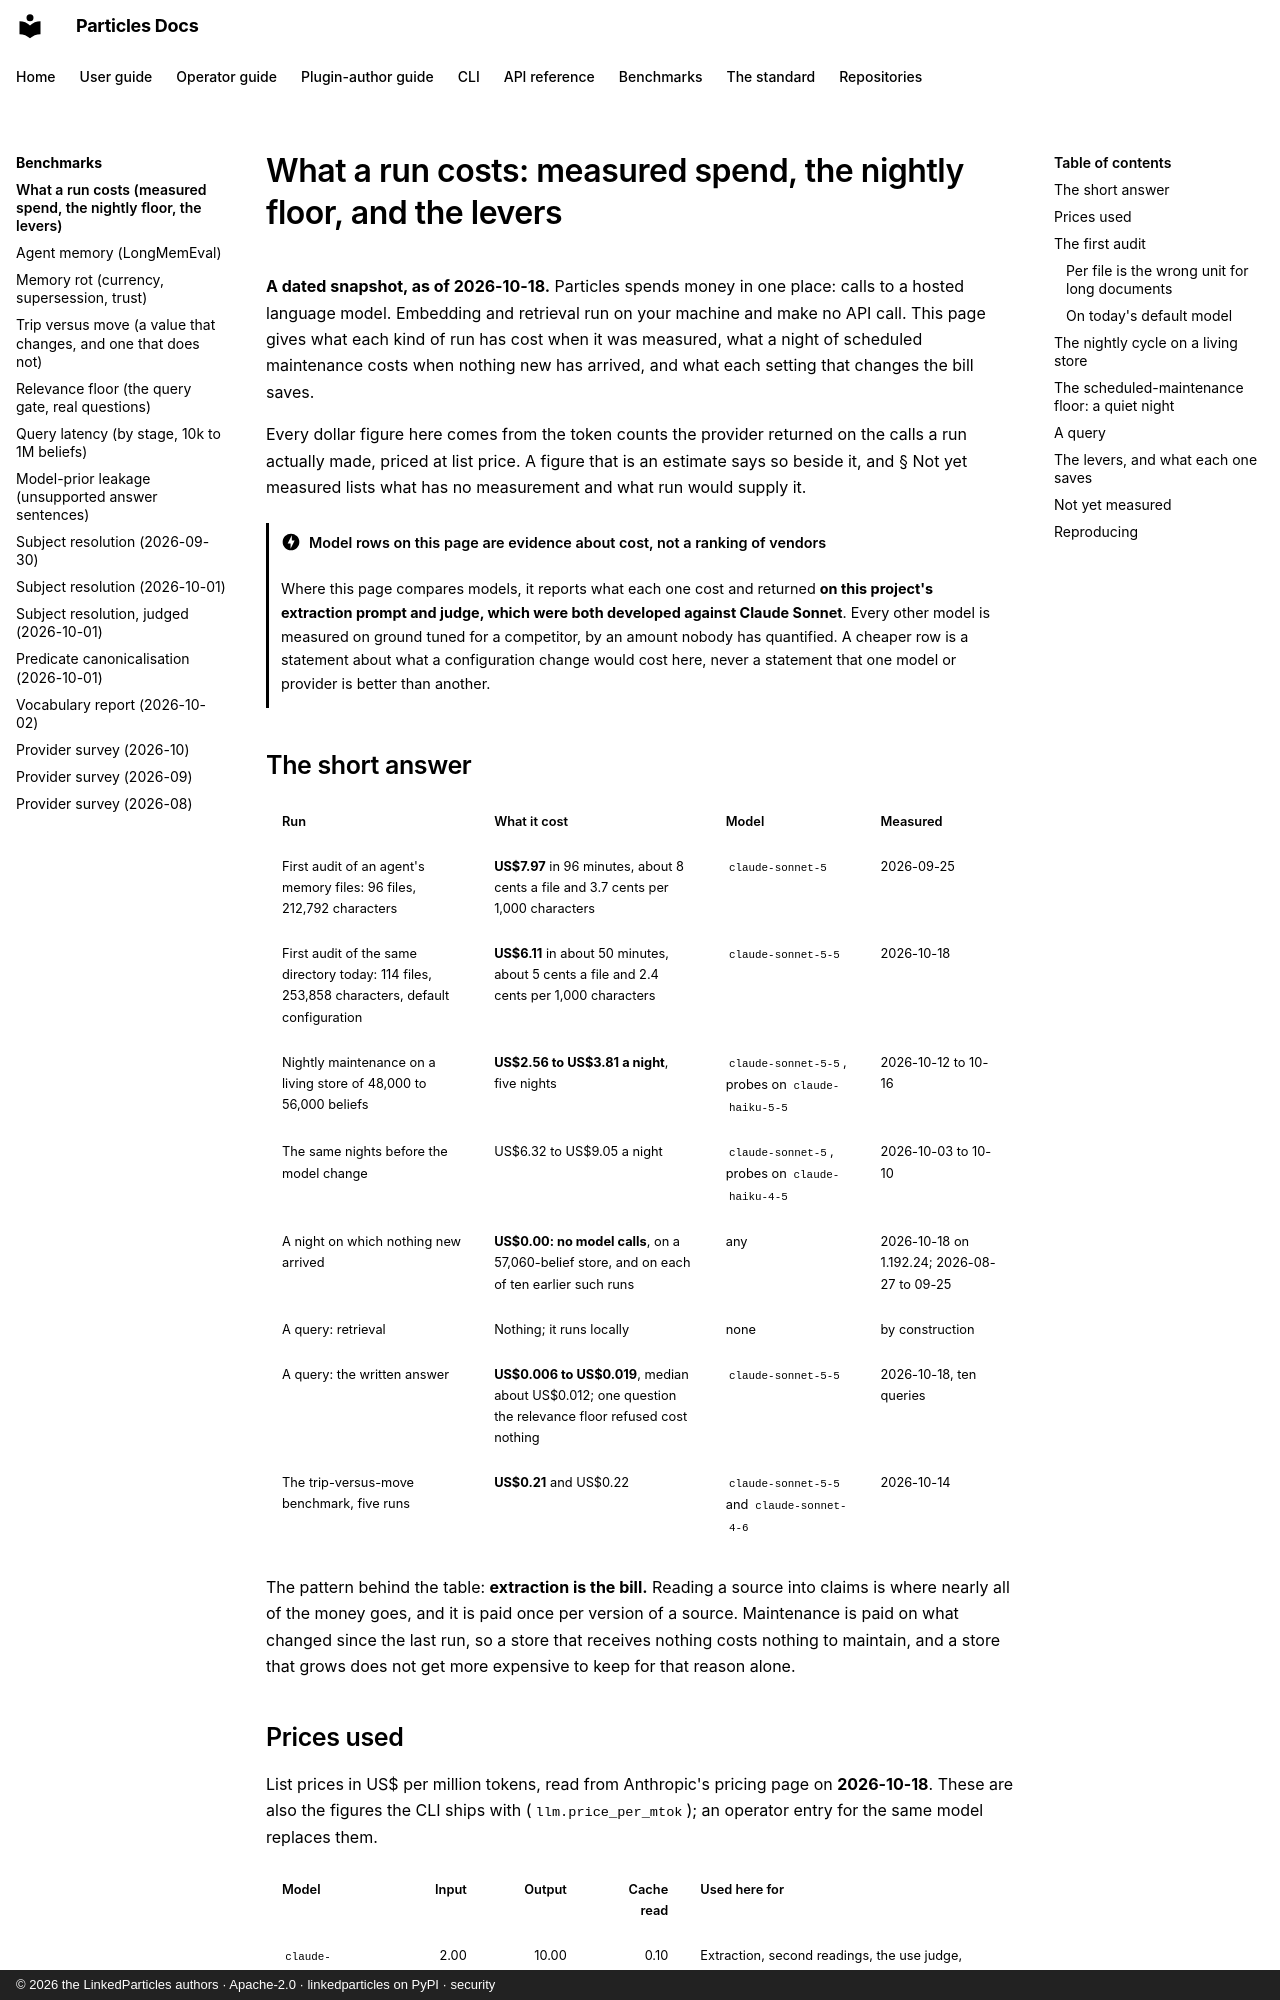

repository: LinkedParticles/particles-engine-py · page: benchmarks/cost/index.html · generator: mkdocs · copyright: © 2026 the LinkedParticles authors · Apache-2.0 · linkedparticles on PyPI · security

# What a run costs: measured spend, the nightly floor, and the levers

**A dated snapshot, as of 2026-10-18.** Particles spends money in one place:
calls to a hosted language model. Embedding and retrieval run on your machine
and make no API call. This page gives what each kind of run has cost when it
was measured, what a night of scheduled maintenance costs when nothing new has
arrived, and what each setting that changes the bill saves.

Every dollar figure here comes from the token counts the provider returned on
the calls a run actually made, priced at list price. A figure that is an
estimate says so beside it, and § Not yet measured lists what has no
measurement and what run would supply it.

!!! danger "Model rows on this page are evidence about cost, not a ranking of vendors"
    Where this page compares models, it reports what each one cost and
    returned **on this project's extraction prompt and judge, which were both
    developed against Claude Sonnet**. Every other model is measured on ground
    tuned for a competitor, by an amount nobody has quantified. A cheaper row is
    a statement about what a configuration change would cost here, never a
    statement that one model or provider is better than another.

## The short answer

| Run | What it cost | Model | Measured |
|---|---|---|---|
| First audit of an agent's memory files: 96 files, 212,792 characters | **US$7.97** in 96 minutes, about 8 cents a file and 3.7 cents per 1,000 characters | `claude-sonnet-5` | 2026-09-25 |
| First audit of the same directory today: 114 files, 253,858 characters, default configuration | **US$6.11** in about 50 minutes, about 5 cents a file and 2.4 cents per 1,000 characters | `claude-sonnet-5-5` | 2026-10-18 |
| Nightly maintenance on a living store of 48,000 to 56,000 beliefs | **US$2.56 to US$3.81 a night**, five nights | `claude-sonnet-5-5`, probes on `claude-haiku-5-5` | 2026-10-12 to 10-16 |
| The same nights before the model change | US$6.32 to US$9.05 a night | `claude-sonnet-5`, probes on `claude-haiku-4-5` | 2026-10-03 to 10-10 |
| A night on which nothing new arrived | **US$0.00: no model calls**, on a 57,060-belief store, and on each of ten earlier such runs | any | 2026-10-18 on 1.192.24; 2026-08-27 to 09-25 |
| A query: retrieval | Nothing; it runs locally | none | by construction |
| A query: the written answer | **US$0.006 to US$0.019**, median about US$0.012; one question the relevance floor refused cost nothing | `claude-sonnet-5-5` | 2026-10-18, ten queries |
| The trip-versus-move benchmark, five runs | **US$0.21** and US$0.22 | `claude-sonnet-5-5` and `claude-sonnet-4-6` | 2026-10-14 |

The pattern behind the table: **extraction is the bill.** Reading a source
into claims is where nearly all of the money goes, and it is paid once per
version of a source. Maintenance is paid on what changed since the last run,
so a store that receives nothing costs nothing to maintain, and a store that
grows does not get more expensive to keep for that reason alone.
